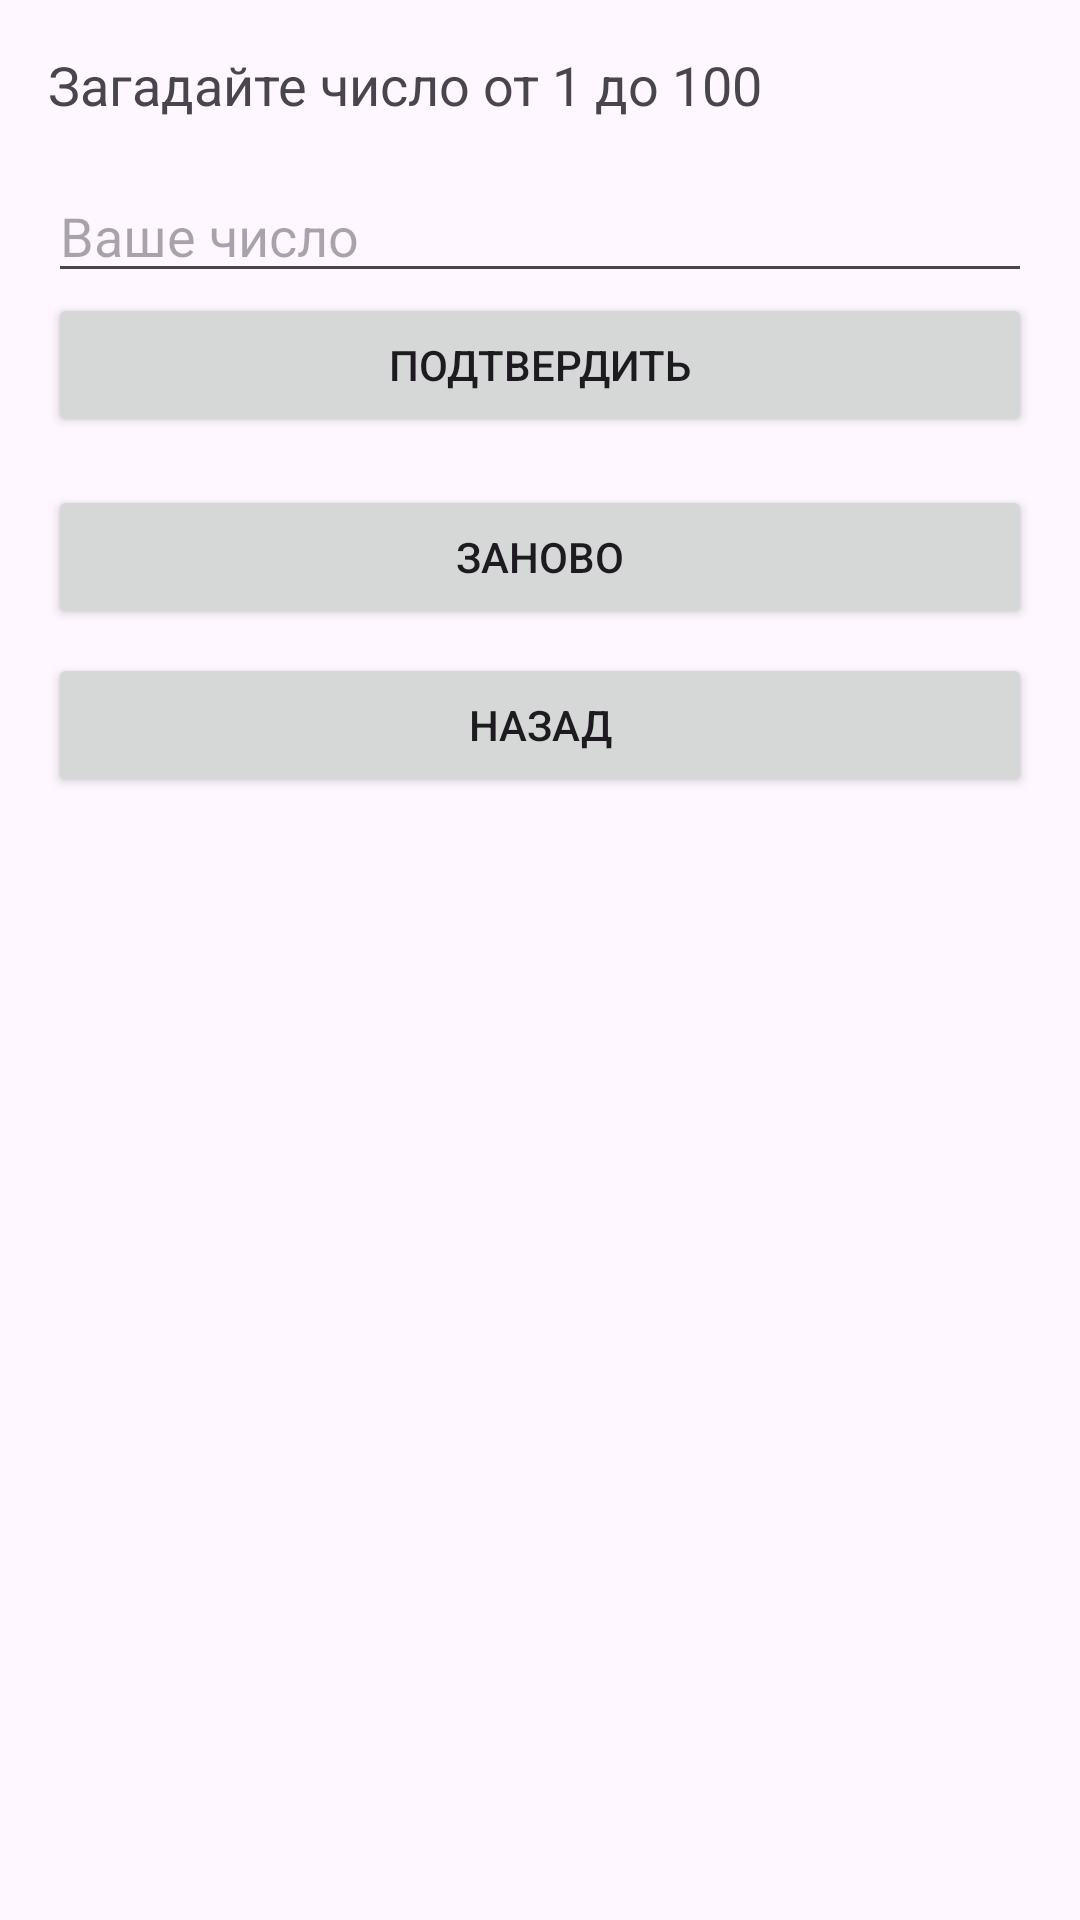

The Android layout XML behind this screen, and the referenced resources:
<!-- AndroidManifest.xml: application theme Theme.Laba7Maks -->
<!-- res/layout/activity_player_number.xml -->
<?xml version="1.0" encoding="utf-8"?>
<LinearLayout xmlns:android="http://schemas.android.com/apk/res/android"
    android:layout_width="match_parent"
    android:layout_height="match_parent"
    android:orientation="vertical"
    android:padding="16dp">

    <TextView
        android:id="@+id/tvStatus"
        android:layout_width="wrap_content"
        android:layout_height="wrap_content"
        android:text="Загадайте число от 1 до 100"
        android:textSize="18sp"
        android:layout_marginBottom="16dp"/>

    <EditText
        android:id="@+id/etInput"
        android:layout_width="match_parent"
        android:layout_height="wrap_content"
        android:hint="Ваше число"
        android:inputType="number"
        android:visibility="visible"/>

    <TextView
        android:id="@+id/tvNumComp"
        android:layout_width="wrap_content"
        android:layout_height="wrap_content"
        android:text=""
        android:textSize="18sp"
        android:layout_marginBottom="16dp"
        android:visibility="gone"/>
    <Button
        android:id="@+id/btnStart"
        android:layout_width="match_parent"
        android:layout_height="wrap_content"
        android:text="Начать"
        android:layout_marginBottom="8dp"
        android:visibility="gone"/>

    <Button
        android:id="@+id/btnAction"
        android:layout_width="match_parent"
        android:layout_height="wrap_content"
        android:text="Подтвердить"
        android:layout_marginBottom="8dp"/>


    
    <LinearLayout
        android:layout_width="match_parent"
        android:layout_height="wrap_content"
        android:orientation="horizontal"
        android:layout_marginBottom="8dp">

        <Button
            android:id="@+id/btnHigher"
            android:layout_width="0dp"
            android:layout_height="wrap_content"
            android:layout_weight="1"
            android:text="Больше"
            android:visibility="gone"/>

        <Button
            android:id="@+id/btnLower"
            android:layout_width="0dp"
            android:layout_height="wrap_content"
            android:layout_weight="1"
            android:text="Меньше"
            android:visibility="gone"/>
    </LinearLayout>

    <Button
        android:id="@+id/btnReset"
        android:layout_width="match_parent"
        android:layout_height="wrap_content"
        android:text="Заново"
        android:layout_marginBottom="8dp"/>

    <Button
        android:id="@+id/btnBackToLevel"
        android:layout_width="match_parent"
        android:layout_height="wrap_content"
        android:text="Назад"/>
</LinearLayout>
<!-- resources referenced by this layout -->
<resources>
  <style name="Theme.Laba7Maks" parent="Base.Theme.Laba7Maks" />
  <style name="Base.Theme.Laba7Maks" parent="Theme.Material3.DayNight.NoActionBar">
          
          
      </style>
</resources>
